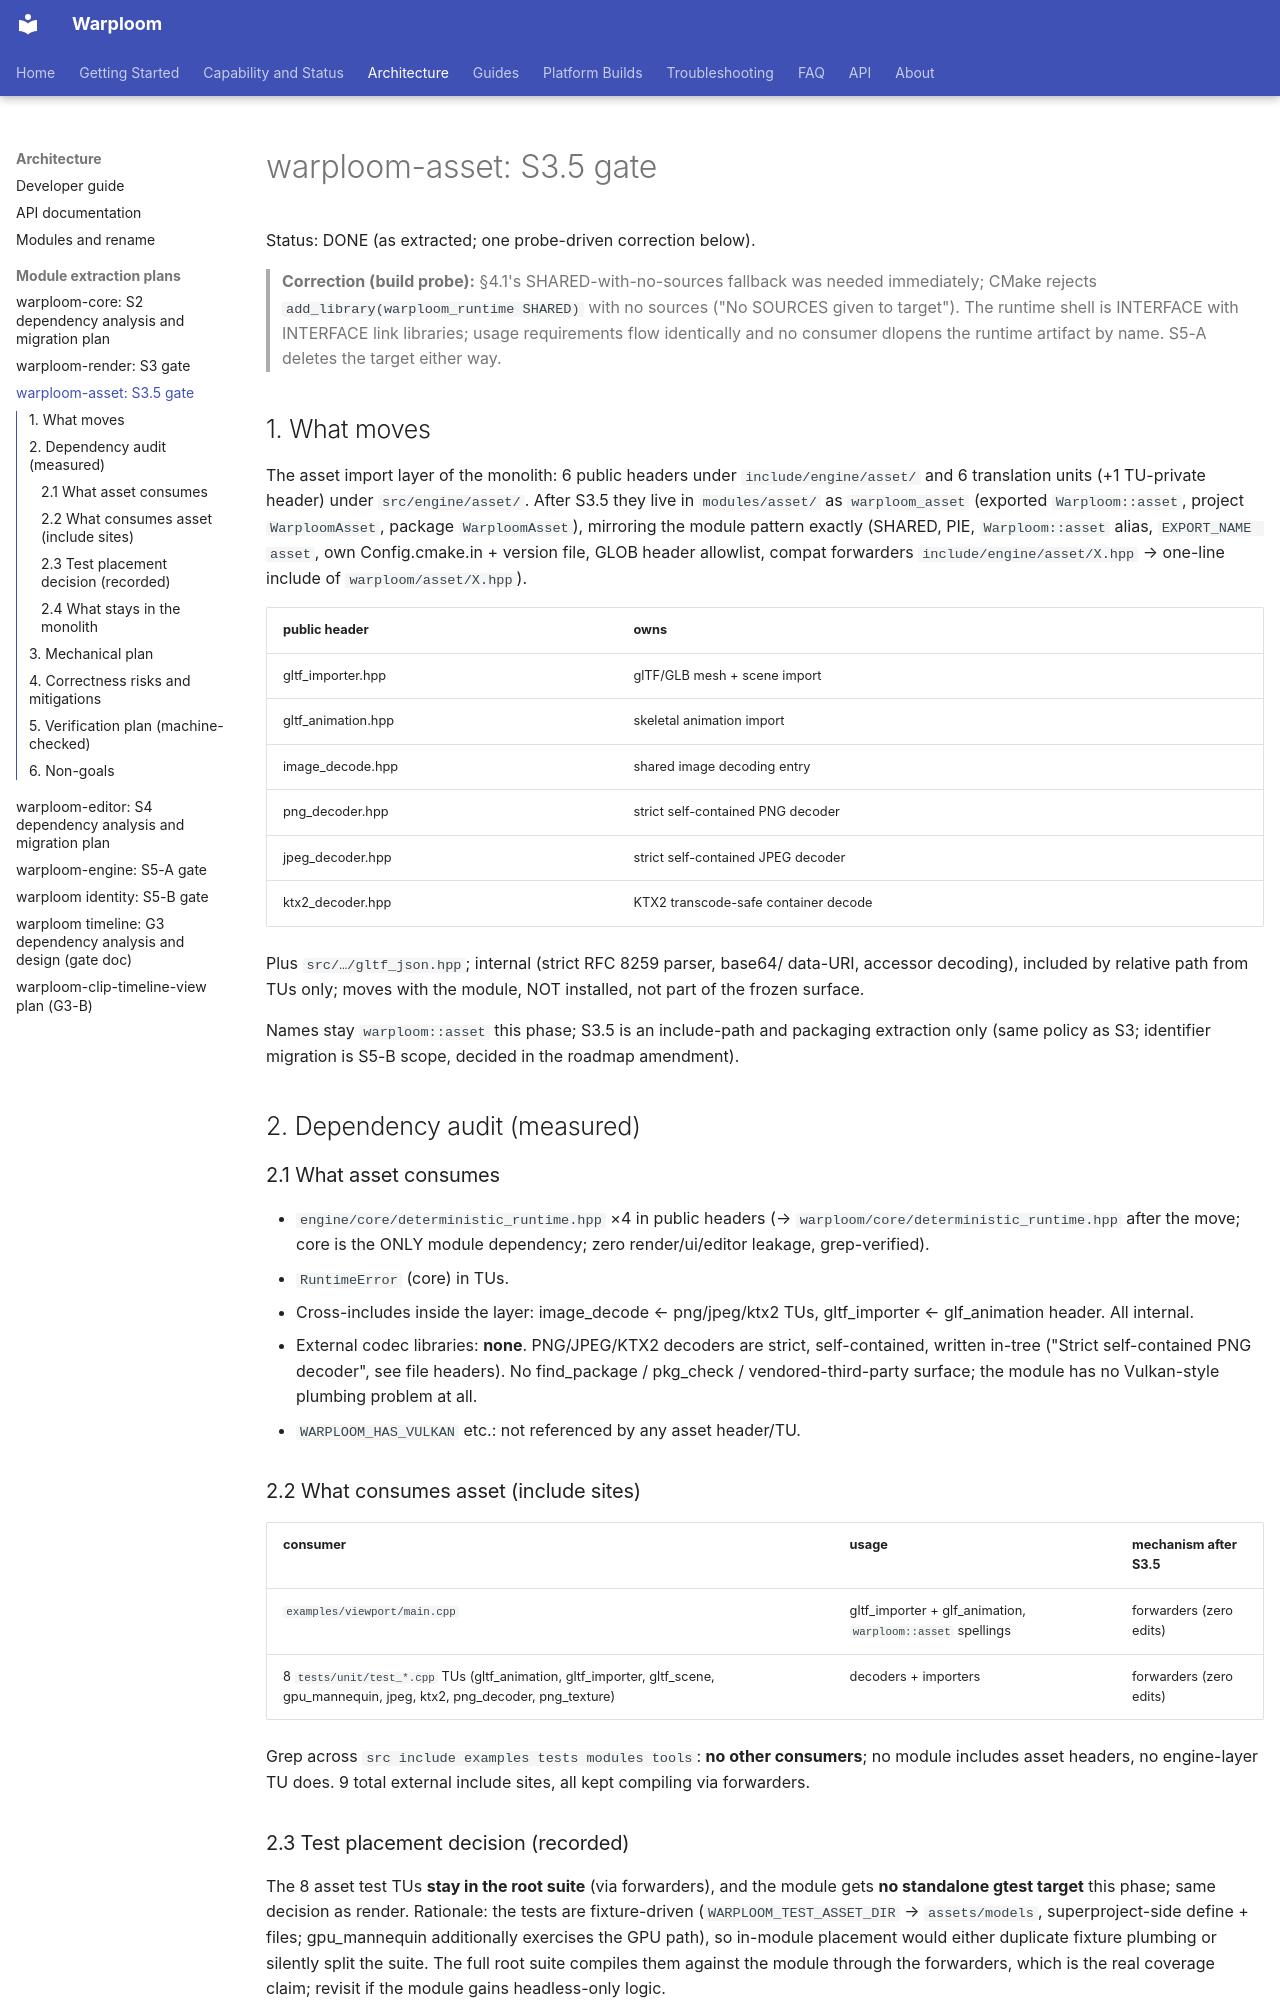

repository: WyattAu/warploom · page: warploom-asset-plan/index.html · generator: mkdocs

# warploom-asset: S3.5 gate

Status: DONE (as extracted; one probe-driven correction below).

> **Correction (build probe):** §4.1's SHARED-with-no-sources fallback was
> needed immediately; CMake rejects `add_library(warploom_runtime SHARED)`
> with no sources ("No SOURCES given to target"). The runtime shell is
> INTERFACE with INTERFACE link libraries; usage requirements flow
> identically and no consumer dlopens the runtime artifact by name.
> S5-A deletes the target either way.

## 1. What moves

The asset import layer of the monolith: 6 public headers under
`include/engine/asset/` and 6 translation units (+1 TU-private header)
under `src/engine/asset/`. After S3.5 they live in `modules/asset/` as
`warploom_asset` (exported `Warploom::asset`, project `WarploomAsset`,
package `WarploomAsset`), mirroring the module pattern exactly (SHARED,
PIE, `Warploom::asset` alias, `EXPORT_NAME asset`, own Config.cmake.in +
version file, GLOB header allowlist, compat forwarders
`include/engine/asset/X.hpp` → one-line include of `warploom/asset/X.hpp`).

| public header | owns |
|---|---|
| gltf_importer.hpp | glTF/GLB mesh + scene import |
| gltf_animation.hpp | skeletal animation import |
| image_decode.hpp | shared image decoding entry |
| png_decoder.hpp | strict self-contained PNG decoder |
| jpeg_decoder.hpp | strict self-contained JPEG decoder |
| ktx2_decoder.hpp | KTX2 transcode-safe container decode |

Plus `src/…/gltf_json.hpp`; internal (strict RFC 8259 parser, base64/
data-URI, accessor decoding), included by relative path from TUs only;
moves with the module, NOT installed, not part of the frozen surface.

Names stay `warploom::asset` this phase; S3.5 is an include-path and
packaging extraction only (same policy as S3; identifier migration is
S5-B scope, decided in the roadmap amendment).

## 2. Dependency audit (measured)

### 2.1 What asset consumes

- `engine/core/deterministic_runtime.hpp` ×4 in public headers (→
  `warploom/core/deterministic_runtime.hpp` after the move; core is the
  ONLY module dependency; zero render/ui/editor leakage, grep-verified).
- `RuntimeError` (core) in TUs.
- Cross-includes inside the layer: image_decode ← png/jpeg/ktx2 TUs,
  gltf_importer ← glf_animation header. All internal.
- External codec libraries: **none**. PNG/JPEG/KTX2 decoders are strict,
  self-contained, written in-tree ("Strict self-contained PNG decoder",
  see file headers). No find_package / pkg_check / vendored-third-party
  surface; the module has no Vulkan-style plumbing problem at all.
- `WARPLOOM_HAS_VULKAN` etc.: not referenced by any asset header/TU.

### 2.2 What consumes asset (include sites)

| consumer | usage | mechanism after S3.5 |
|---|---|---|
| `examples/viewport/main.cpp` | gltf_importer + glf_animation, `warploom::asset` spellings | forwarders (zero edits) |
| 8 `tests/unit/test_*.cpp` TUs (gltf_animation, gltf_importer, gltf_scene, gpu_mannequin, jpeg, ktx2, png_decoder, png_texture) | decoders + importers | forwarders (zero edits) |

Grep across `src include examples tests modules tools`: **no other
consumers**; no module includes asset headers, no engine-layer TU does.
9 total external include sites, all kept compiling via forwarders.

### 2.3 Test placement decision (recorded)

The 8 asset test TUs **stay in the root suite** (via forwarders), and the
module gets **no standalone gtest target** this phase; same decision as
render. Rationale: the tests are fixture-driven
(`WARPLOOM_TEST_ASSET_DIR` → `assets/models`, superproject-side define +
files; gpu_mannequin additionally exercises the GPU path), so in-module
placement would either duplicate fixture plumbing or silently split the
suite. The full root suite compiles them against the module through the
forwarders, which is the real coverage claim; revisit if the module
gains headless-only logic.

### 2.4 What stays in the monolith

After S3.5, `src/engine/` contains **no TUs at all**; `warploom_runtime`
becomes an empty shell. Its disposition is S5-A scope (delete it when
the aggregate lands); S3.5 keeps the target existing but with zero
sources, linking the five modules PUBLIC so every existing consumer
target keeps linking unchanged.
